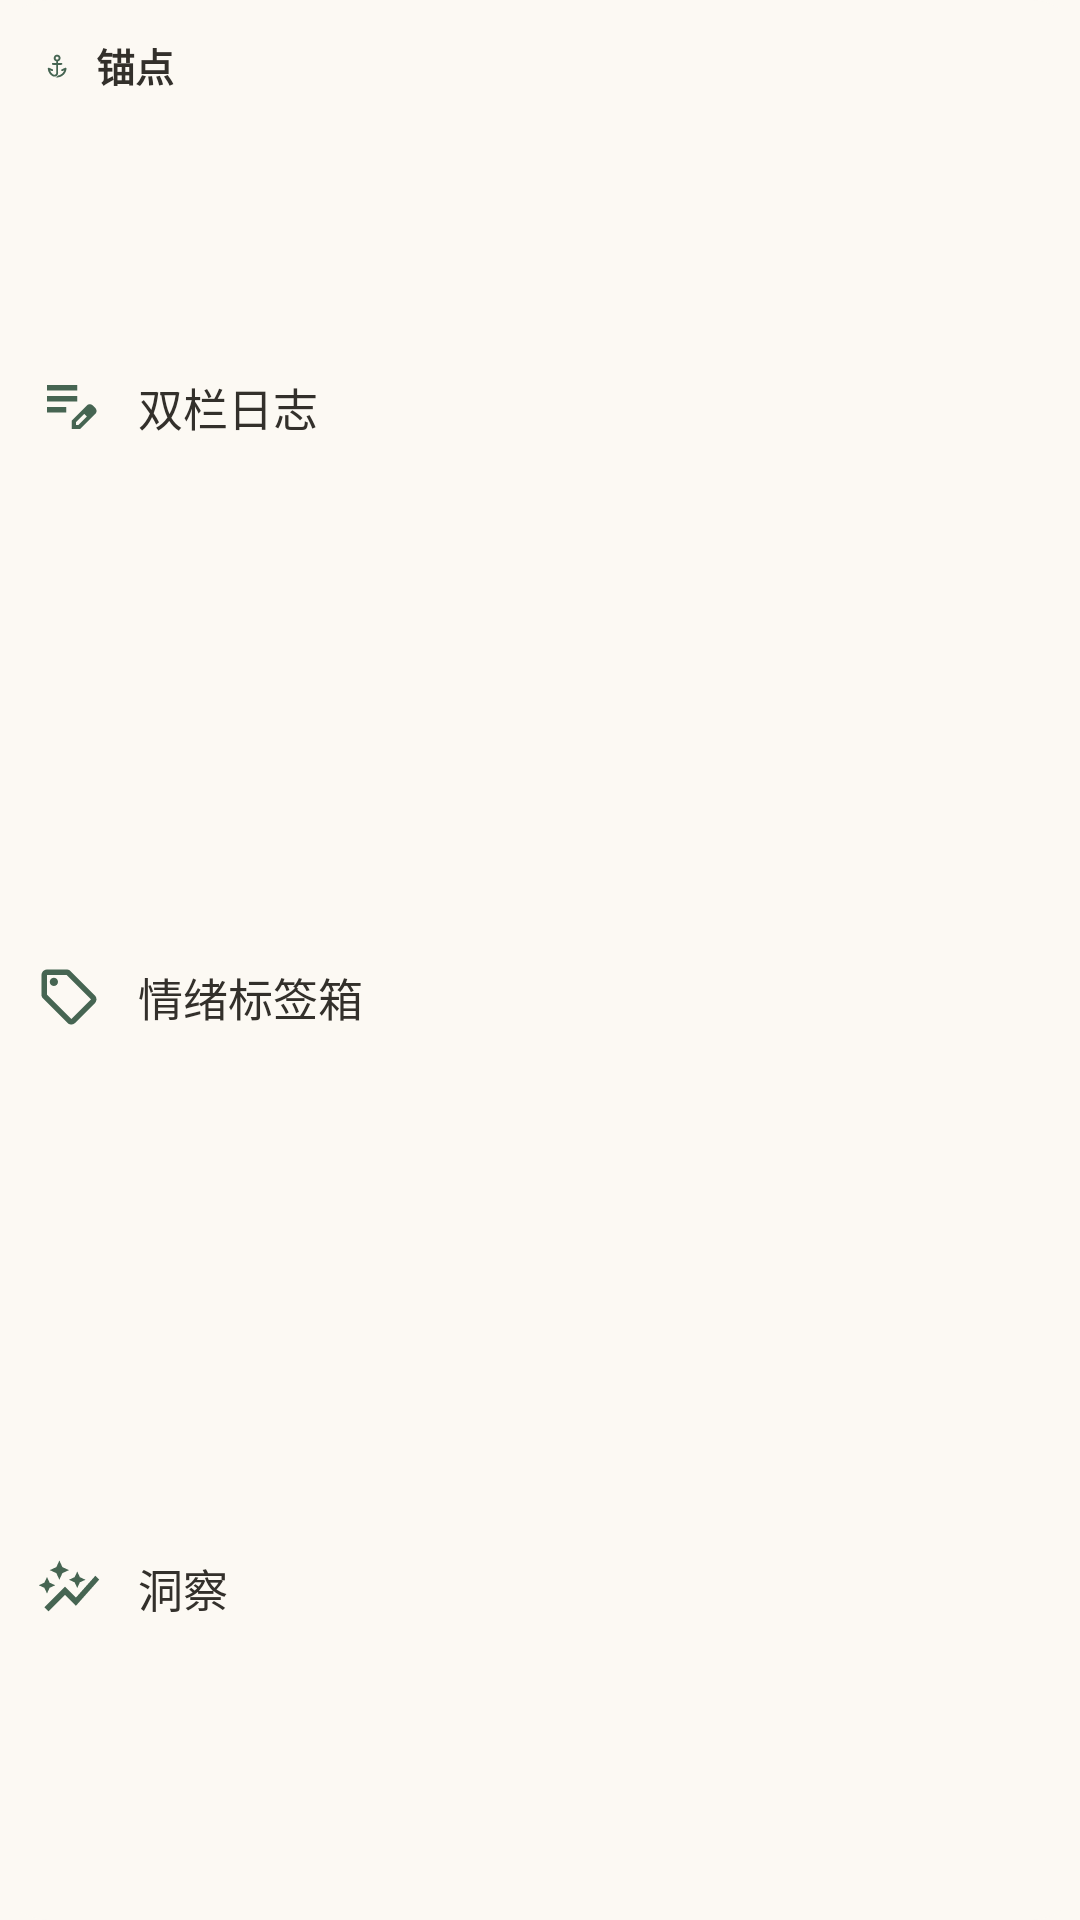

Layout XML and referenced resources for this Android screen:
<!-- AndroidManifest.xml: application theme Theme.Anchor -->
<!-- res/layout/anchor_widget_record.xml -->
<?xml version="1.0" encoding="utf-8"?>
<LinearLayout xmlns:android="http://schemas.android.com/apk/res/android"
    android:id="@+id/record_root"
    android:layout_width="match_parent"
    android:layout_height="match_parent"
    android:orientation="vertical"
    android:background="@drawable/anchor_widget_bg"
    android:padding="12dp">

    <LinearLayout
        android:layout_width="wrap_content"
        android:layout_height="wrap_content"
        android:orientation="horizontal"
        android:gravity="center_vertical">
        <ImageView
            android:id="@+id/record_anchor_icon"
            android:layout_width="14dp"
            android:layout_height="14dp"
            android:src="@drawable/ic_widget_anchor"
            android:tint="@color/anchor_widget_primary"
            android:contentDescription="@null" />
        <TextView
            android:id="@+id/record_title"
            android:layout_width="wrap_content"
            android:layout_height="wrap_content"
            android:layout_marginStart="6dp"
            android:text="@string/anchor_widget_title"
            android:textColor="@color/anchor_widget_on_background"
            android:textSize="13sp"
            android:textStyle="bold" />
    </LinearLayout>

    <LinearLayout
        android:id="@+id/record_facts"
        android:layout_width="match_parent"
        android:layout_height="0dp"
        android:layout_weight="1"
        android:layout_marginTop="6dp"
        android:orientation="horizontal"
        android:gravity="center_vertical">
        <ImageView
            android:id="@+id/record_facts_icon"
            android:layout_width="22dp"
            android:layout_height="22dp"
            android:src="@drawable/ic_widget_facts"
            android:tint="@color/anchor_widget_primary"
            android:contentDescription="@string/anchor_widget_facts" />
        <TextView
            android:id="@+id/record_facts_label"
            android:layout_width="wrap_content"
            android:layout_height="wrap_content"
            android:layout_marginStart="12dp"
            android:text="@string/anchor_widget_facts"
            android:textColor="@color/anchor_widget_on_background"
            android:textSize="15sp" />
    </LinearLayout>

    <LinearLayout
        android:id="@+id/record_emotion"
        android:layout_width="match_parent"
        android:layout_height="0dp"
        android:layout_weight="1"
        android:orientation="horizontal"
        android:gravity="center_vertical">
        <ImageView
            android:id="@+id/record_emotion_icon"
            android:layout_width="22dp"
            android:layout_height="22dp"
            android:src="@drawable/ic_widget_emotion"
            android:tint="@color/anchor_widget_primary"
            android:contentDescription="@string/anchor_widget_emotion" />
        <TextView
            android:id="@+id/record_emotion_label"
            android:layout_width="wrap_content"
            android:layout_height="wrap_content"
            android:layout_marginStart="12dp"
            android:text="@string/anchor_widget_emotion"
            android:textColor="@color/anchor_widget_on_background"
            android:textSize="15sp" />
    </LinearLayout>

    <LinearLayout
        android:id="@+id/record_insights"
        android:layout_width="match_parent"
        android:layout_height="0dp"
        android:layout_weight="1"
        android:orientation="horizontal"
        android:gravity="center_vertical">
        <ImageView
            android:id="@+id/record_insights_icon"
            android:layout_width="22dp"
            android:layout_height="22dp"
            android:src="@drawable/ic_widget_insights"
            android:tint="@color/anchor_widget_primary"
            android:contentDescription="@string/anchor_widget_insights" />
        <TextView
            android:id="@+id/record_insights_label"
            android:layout_width="wrap_content"
            android:layout_height="wrap_content"
            android:layout_marginStart="12dp"
            android:text="@string/anchor_widget_insights"
            android:textColor="@color/anchor_widget_on_background"
            android:textSize="15sp" />
    </LinearLayout>
</LinearLayout>
<!-- resources referenced by this layout -->
<resources>
  <color name="anchor_widget_on_background">#33302B</color>
  <color name="anchor_widget_primary">#466552</color>
  <!-- drawable anchor_widget_bg (drawable) -->
  <?xml version="1.0" encoding="utf-8"?>
  <shape xmlns:android="http://schemas.android.com/apk/res/android" android:shape="rectangle">
      <solid android:color="@color/anchor_widget_background" />
      <corners android:radius="16dp" />
  </shape>
  <!-- drawable ic_widget_anchor: vector/xml drawable (drawable, 2122 chars, omitted) -->
  <!-- drawable ic_widget_emotion (drawable) -->
  <?xml version="1.0" encoding="utf-8"?>
  <vector xmlns:android="http://schemas.android.com/apk/res/android"
      android:width="24dp"
      android:height="24dp"
      android:viewportWidth="960"
      android:viewportHeight="960"
      android:tint="?attr/colorControlNormal">
      <group android:translateY="960">
          <path android:fillColor="@android:color/white" android:pathData="M856-390 570-104q-12 12-27 18t-30 6q-15 0-30-6t-27-18L103-457q-11-11-17-25.5T80-513v-287q0-33 23.5-56.5T160-880h287q16 0 31 6.5t26 17.5l352 353q12 12 17.5 27t5.5 30q0 15-5.5 29.5T856-390ZM513-160l286-286-353-354H160v286l353 354ZM260-640q25 0 42.5-17.5T320-700q0-25-17.5-42.5T260-760q-25 0-42.5 17.5T200-700q0 25 17.5 42.5T260-640Zm220 160Z" />
      </group>
  </vector>
  <!-- drawable ic_widget_facts (drawable) -->
  <?xml version="1.0" encoding="utf-8"?>
  <vector xmlns:android="http://schemas.android.com/apk/res/android"
      android:width="24dp"
      android:height="24dp"
      android:viewportWidth="960"
      android:viewportHeight="960"
      android:tint="?attr/colorControlNormal">
      <group android:translateY="960">
          <path android:fillColor="@android:color/white" android:pathData="M160-400v-80h280v80H160Zm0-160v-80h440v80H160Zm0-160v-80h440v80H160Zm360 560v-123l221-220q9-9 20-13t22-4q12 0 23 4.5t20 13.5l37 37q8 9 12.5 20t4.5 22q0 11-4 22.5T863-380L643-160H520Zm300-263-37-37 37 37ZM580-220h38l121-122-18-19-19-18-122 121v38Zm141-141-19-18 37 37-18-19Z" />
      </group>
  </vector>
  <!-- drawable ic_widget_insights (drawable) -->
  <?xml version="1.0" encoding="utf-8"?>
  <vector xmlns:android="http://schemas.android.com/apk/res/android"
      android:width="24dp"
      android:height="24dp"
      android:viewportWidth="960"
      android:viewportHeight="960"
      android:tint="?attr/colorControlNormal">
      <group android:translateY="960">
          <path android:fillColor="@android:color/white" android:pathData="m340-600-44-96-96-44 96-44 44-96 44 96 96 44-96 44-44 96Zm260 120-38-82-82-38 82-38 38-82 38 82 82 38-82 38-38 82Zm-440 80-38-82-82-38 82-38 38-82 38 82 82 38-82 38-38 82Zm20 260-60-60 300-300 160 160 284-319 56 56-340 383-160-160-240 240Z" />
      </group>
  </vector>
  <string name="anchor_widget_emotion">情绪标签箱</string>
  <string name="anchor_widget_facts">双栏日志</string>
  <string name="anchor_widget_insights">洞察</string>
  <string name="anchor_widget_title">锚点</string>
  <style name="Theme.Anchor" parent="android:style/Theme.Material.NoActionBar">
          <item name="android:fontFamily">sans</item>
          <item name="android:windowActionModeOverlay">true</item>
          <item name="android:windowBackground">@color/anchor_background</item>
          <item name="android:navigationBarColor">@color/anchor_background</item>
          <item name="android:statusBarColor">@color/anchor_background</item>
          <item name="android:windowLightStatusBar">true</item>
          <item name="android:windowLightNavigationBar">true</item>
      </style>
  <color name="anchor_widget_background">#FCF9F3</color>
  <color name="anchor_background">#FCF9F3</color>
</resources>
